Run: headless pygame with SDL's dummy video driver; simulated clock (each Clock.tick advances the game by its frame time, no real sleeping); random seed 0; keys injected as events and as key.get_pressed() state; no mouse input.
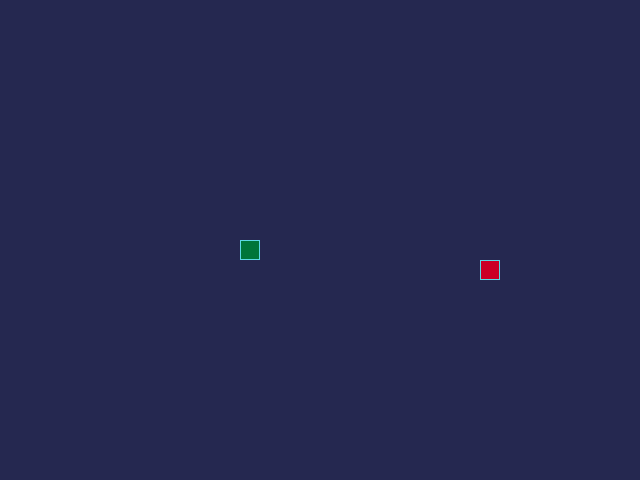
Frame 1 of 4 · flips 1–60 · no input
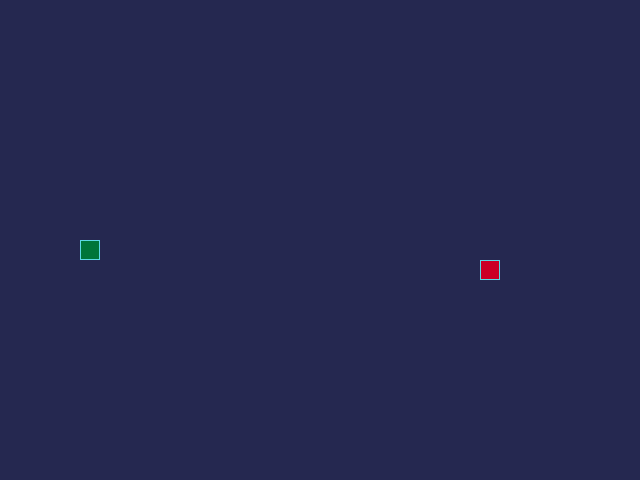
Frame 2 of 4 · flips 61–180 · tapped SPACE, RETURN · held RIGHT (→), D
Frame 3 of 4 · flips 181–300 · held DOWN (↓), S · screen unchanged from frame 2, image omitted
Frame 4 of 4 · flips 301–420 · held LEFT (←), A, UP (↑), W · screen same as frame 1, image omitted

The pygame program that drew these frames:

from random import choice, randint

import pygame

SCREEN_WIDTH, SCREEN_HEIGHT = 640, 480
GRID_SIZE = 20
GRID_WIDTH = SCREEN_WIDTH // GRID_SIZE
GRID_HEIGHT = SCREEN_HEIGHT // GRID_SIZE

UP = (0, -1)
DOWN = (0, 1)
LEFT = (-1, 0)
RIGHT = (1, 0)

BOARD_BACKGROUND_COLOR = (37, 40, 80)

BORDER_COLOR = (93, 216, 228)

APPLE_COLOR = (204, 0, 37)

SNAKE_COLOR = (0, 117, 57)

SPEED = 20

screen = pygame.display.set_mode((SCREEN_WIDTH, SCREEN_HEIGHT), 0, 32)

pygame.display.set_caption('Змейка')

clock = pygame.time.Clock()


class GameObject:
    """Создание родительского класса GameObject."""

    def __init__(self):
        self.body_color = None
        self.position = ((SCREEN_WIDTH // 2), (SCREEN_HEIGHT // 2))

    def draw(self):
        """Дочерний метод для отрисовки объектов"""
        pass


class Apple(GameObject):
    """Создание класса Apple с указанием родительского класса GameObject."""

    def __init__(self):
        super().__init__()
        self.body_color = APPLE_COLOR
        self.randomize_position([])

    def draw(self):
        """Метод для отрисовки яблока."""
        rect = pygame.Rect(self.position, (GRID_SIZE, GRID_SIZE))
        pygame.draw.rect(screen, self.body_color, rect)
        pygame.draw.rect(screen, BORDER_COLOR, rect, 1)

    def randomize_position(self, snake_positions=None):
        """Метод для установки рандомной позиции яблока."""
        while True:
            position = (
                randint(0, GRID_WIDTH - 1) * GRID_SIZE,
                randint(0, GRID_HEIGHT - 1) * GRID_SIZE
            )
            """Проверка координат для предотвращения спавна яблока в змее."""
            if position not in snake_positions:
                self.position = position
                break


class Snake(GameObject):
    """Создание класса Snake с указанием родительского класса GameObject."""

    def __init__(self):
        super().__init__()
        self.position = SCREEN_WIDTH // 2, SCREEN_HEIGHT // 2
        self.length = 1
        self.positions = [(self.position)]
        self.direction = RIGHT
        self.next_direction = None
        self.body_color = SNAKE_COLOR
        self.last = None

    def update_direction(self):
        """Метод для обновления направления движения змейки."""
        if self.next_direction:
            self.direction = self.next_direction
            self.next_direction = None

    def move(self):
        """Метод для движения головы змейки."""
        head_x, head_y = self.get_head_position()
        dx, dy = self.direction

        new_head = (
            (head_x + dx * GRID_SIZE) % SCREEN_WIDTH,
            (head_y + dy * GRID_SIZE) % SCREEN_HEIGHT
        )

        self.positions.insert(0, new_head)

        if len(self.positions) > self.length:
            self.last = self.positions.pop()
        else:
            self.last = None

    def draw(self):
        """Метод для отрисовки змейки."""
        for position in self.positions:
            rect = (pygame.Rect(position, (GRID_SIZE, GRID_SIZE)))
            pygame.draw.rect(screen, self.body_color, rect)
            pygame.draw.rect(screen, BORDER_COLOR, rect, 1)

        head_rect = pygame.Rect(self.positions[0], (GRID_SIZE, GRID_SIZE))
        pygame.draw.rect(screen, self.body_color, head_rect)
        pygame.draw.rect(screen, BORDER_COLOR, head_rect, 1)

        if self.last is not None:
            last_rect = pygame.Rect(self.last, (GRID_SIZE, GRID_SIZE))
            pygame.draw.rect(screen, BOARD_BACKGROUND_COLOR, last_rect)

    def get_head_position(self):
        """Метод для получения позиции головы."""
        return self.positions[0]

    def reset(self):
        """Метод для збрасывания змейки в начальное состояние."""
        self.length = 1
        self.position = (SCREEN_WIDTH // 2, SCREEN_HEIGHT // 2)
        self.positions = [self.position]
        self.direction = choice([UP, DOWN, LEFT, RIGHT])
        self.next_direction = None
        self.last = None


def handle_keys(game_object):
    """Функция обработки нажатий клавиш."""
    for event in pygame.event.get():
        if event.type == pygame.QUIT:
            pygame.quit()
            raise SystemExit
        elif event.type == pygame.KEYDOWN:
            if event.key == pygame.K_UP and game_object.direction != DOWN:
                game_object.next_direction = UP
            elif event.key == pygame.K_DOWN and game_object.direction != UP:
                game_object.next_direction = DOWN
            elif event.key == pygame.K_LEFT and game_object.direction != RIGHT:
                game_object.next_direction = LEFT
            elif event.key == pygame.K_RIGHT and game_object.direction != LEFT:
                game_object.next_direction = RIGHT


def main():
    """Функция запуска цикла, иинициализации классов
    и создания экземпляров классов.
    """
    pygame.init()

    snake = Snake()
    apple = Apple()

    while True:
        clock.tick(SPEED)
        handle_keys(snake)
        snake.update_direction()
        snake.move()

        """Заливаю экран цветом"""
        screen.fill(BOARD_BACKGROUND_COLOR)

        """Проверяю съедает ли змейка яблоко."""
        if snake.get_head_position() == apple.position:
            snake.length += 1
            apple.randomize_position(snake.positions)

        """Проверяю столкновение змейки со своим телом."""
        if snake.get_head_position() in snake.positions[1:]:
            screen.fill(BOARD_BACKGROUND_COLOR)
            snake.reset()

        """Отрисовываю змею и яблоко."""
        snake.draw()
        apple.draw()
        pygame.display.update()


if __name__ == '__main__':
    main()
